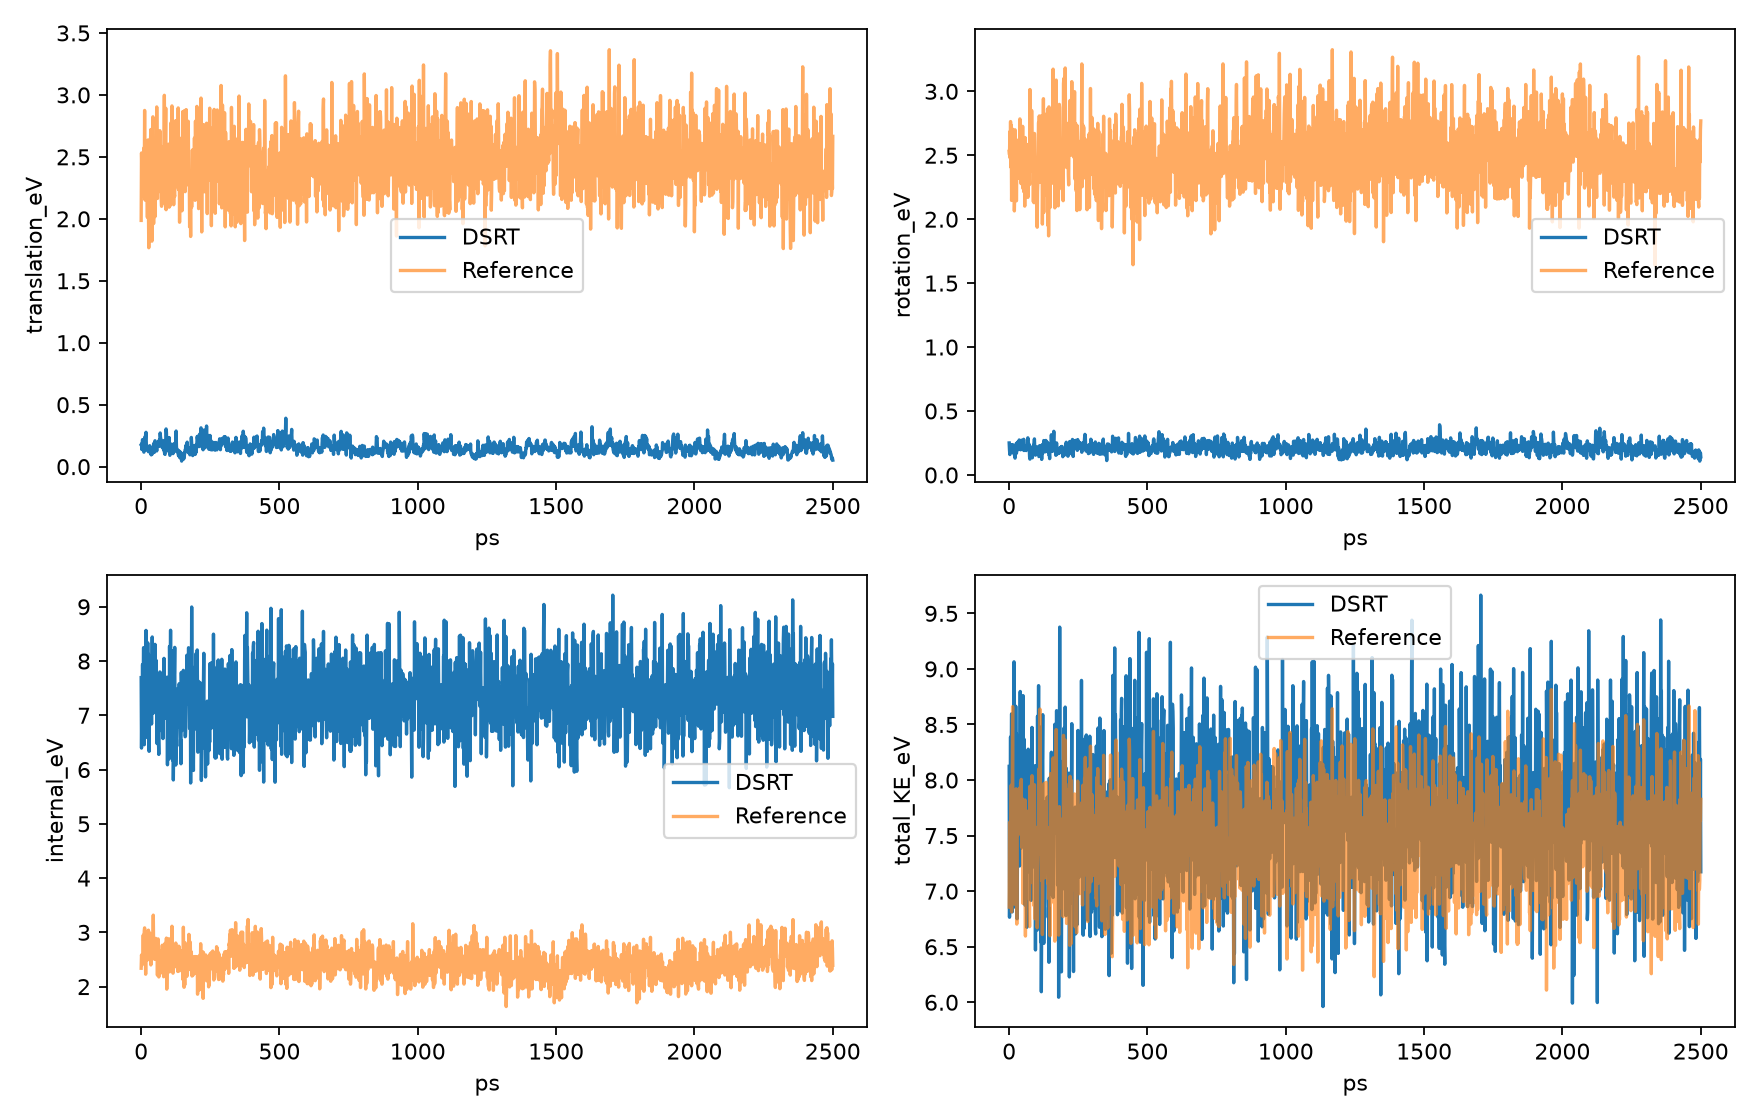

The table this chart was drawn from, first rows:
time_ps, model_translation_eV, reference_translation_eV, model_rotation_eV, reference_rotation_eV, model_internal_eV, reference_internal_eV, model_total_KE_eV, reference_total_KE_eV
0.0, 0.1781, 1.987, 0.2501, 2.531, 7.695, 2.338, 8.123, 6.857
1.25, 0.1762, 2.531, 0.1926, 2.504, 6.396, 2.583, 6.765, 7.619
2.5, 0.1381, 2.399, 0.1593, 2.685, 7.055, 2.525, 7.352, 7.608
3.75, 0.1875, 2.356, 0.2384, 2.478, 7.334, 2.403, 7.76, 7.237
5.0, 0.2185, 2.238, 0.2325, 2.764, 7.937, 2.535, 8.388, 7.536
6.25, 0.1668, 2.454, 0.2289, 2.407, 7.251, 2.505, 7.647, 7.366
7.5, 0.2026, 2.27, 0.2366, 2.735, 7.642, 2.949, 8.082, 7.954
8.75, 0.1401, 2.185, 0.2084, 2.147, 8.247, 2.481, 8.596, 6.813
10.01, 0.1166, 2.572, 0.1879, 2.28, 6.915, 2.812, 7.219, 7.665
11.26, 0.181, 2.315, 0.1754, 2.548, 6.457, 3.029, 6.814, 7.892
12.51, 0.2289, 2.875, 0.2371, 2.704, 7.187, 3.082, 7.653, 8.661
13.76, 0.2402, 2.153, 0.2115, 2.337, 7.21, 2.557, 7.662, 7.047
15.01, 0.2101, 2.469, 0.2177, 2.492, 7.285, 2.599, 7.712, 7.56
16.25, 0.2626, 2.152, 0.23, 2.514, 7.066, 2.228, 7.558, 6.894
17.5, 0.2773, 2.311, 0.2222, 2.453, 8.564, 2.582, 9.064, 7.346
18.75, 0.174, 2.459, 0.1571, 2.065, 7.034, 2.786, 7.365, 7.31
20.01, 0.167, 2.167, 0.1736, 2.191, 7.098, 2.524, 7.439, 6.882
21.26, 0.1344, 2.244, 0.1313, 2.699, 6.591, 2.605, 6.856, 7.549
22.51, 0.1655, 2.012, 0.1901, 2.579, 7.456, 3.023, 7.812, 7.614
23.76, 0.1437, 2.283, 0.1849, 2.268, 8.336, 2.494, 8.665, 7.044
25.01, 0.1538, 2.637, 0.2433, 2.606, 7.493, 2.678, 7.89, 7.921
26.26, 0.1198, 2.09, 0.1693, 2.144, 8.126, 3.04, 8.415, 7.275
27.51, 0.1475, 1.767, 0.2159, 2.407, 7.967, 2.53, 8.33, 6.704
28.76, 0.163, 2.077, 0.2522, 2.365, 6.336, 2.872, 6.751, 7.313
30.02, 0.1586, 2.538, 0.2281, 2.618, 6.98, 2.751, 7.367, 7.906
31.27, 0.1684, 2.051, 0.2576, 2.464, 6.867, 2.988, 7.293, 7.503
32.52, 0.1544, 2.236, 0.1975, 2.573, 6.939, 2.721, 7.29, 7.531
33.77, 0.1435, 2.638, 0.2289, 2.321, 7.148, 2.65, 7.521, 7.609
35.02, 0.1018, 2.721, 0.2277, 2.527, 7.222, 2.399, 7.552, 7.647
36.27, 0.09512, 2.137, 0.2735, 2.568, 7.519, 2.825, 7.888, 7.53
37.52, 0.1233, 2.4, 0.2636, 2.556, 6.84, 2.971, 7.227, 7.926
38.77, 0.09806, 1.82, 0.2062, 2.784, 7.992, 2.958, 8.296, 7.562
40.02, 0.1447, 2.313, 0.2091, 2.41, 8.443, 2.922, 8.797, 7.646
41.27, 0.1128, 2.719, 0.1965, 2.397, 7.865, 2.855, 8.175, 7.971
42.52, 0.1433, 2.823, 0.2033, 2.28, 7.558, 2.845, 7.904, 7.948
43.77, 0.1138, 2.377, 0.2356, 2.312, 7.04, 3.317, 7.389, 8.006
45.02, 0.1859, 1.962, 0.2718, 2.657, 7.608, 2.776, 8.066, 7.395
46.27, 0.1376, 2.635, 0.2278, 2.513, 7.285, 2.688, 7.65, 7.836
47.52, 0.1149, 2.454, 0.2422, 2.27, 7.142, 2.725, 7.499, 7.449
48.77, 0.1674, 2.095, 0.2273, 2.726, 7.932, 2.502, 8.327, 7.324
50.02, 0.2092, 2.017, 0.2432, 2.241, 8.308, 2.631, 8.76, 6.889
51.27, 0.1793, 2.349, 0.1968, 2.579, 7.887, 2.617, 8.263, 7.545
52.52, 0.1873, 2.324, 0.2786, 2.215, 7.663, 2.889, 8.129, 7.428
53.77, 0.1634, 2.254, 0.1906, 2.342, 8.015, 2.814, 8.369, 7.409
55.02, 0.1621, 2.29, 0.2077, 2.608, 7.754, 2.732, 8.123, 7.63
56.27, 0.1264, 2.903, 0.2054, 2.102, 7.569, 2.743, 7.901, 7.748
57.52, 0.1736, 2.525, 0.2216, 2.639, 6.478, 2.657, 6.874, 7.821
58.77, 0.1713, 2.164, 0.2246, 2.222, 7.26, 2.21, 7.656, 6.596
60.03, 0.179, 2.519, 0.208, 2.388, 7.276, 2.652, 7.663, 7.559
61.28, 0.1781, 2.216, 0.1902, 2.493, 7.438, 2.878, 7.807, 7.587
62.53, 0.2042, 2.467, 0.2206, 2.577, 6.523, 2.678, 6.948, 7.723
63.78, 0.1641, 2.457, 0.2315, 2.504, 6.279, 2.178, 6.675, 7.139
65.03, 0.1891, 2.398, 0.2161, 2.584, 7.148, 2.623, 7.554, 7.605
66.28, 0.2196, 2.455, 0.2368, 2.579, 6.716, 2.243, 7.173, 7.276
67.53, 0.169, 2.711, 0.2901, 2.171, 7.799, 2.266, 8.258, 7.147
68.78, 0.2716, 2.282, 0.2116, 2.382, 7.795, 2.275, 8.278, 6.94
70.03, 0.2362, 2.379, 0.2113, 2.356, 7.638, 2.663, 8.086, 7.398
71.28, 0.2211, 2.586, 0.2434, 2.384, 7.411, 2.253, 7.875, 7.223
72.53, 0.2124, 2.159, 0.2169, 2.392, 7.173, 2.309, 7.602, 6.859
73.78, 0.1687, 2.101, 0.1431, 2.271, 7.741, 2.309, 8.052, 6.681
... 1,940 more rows
